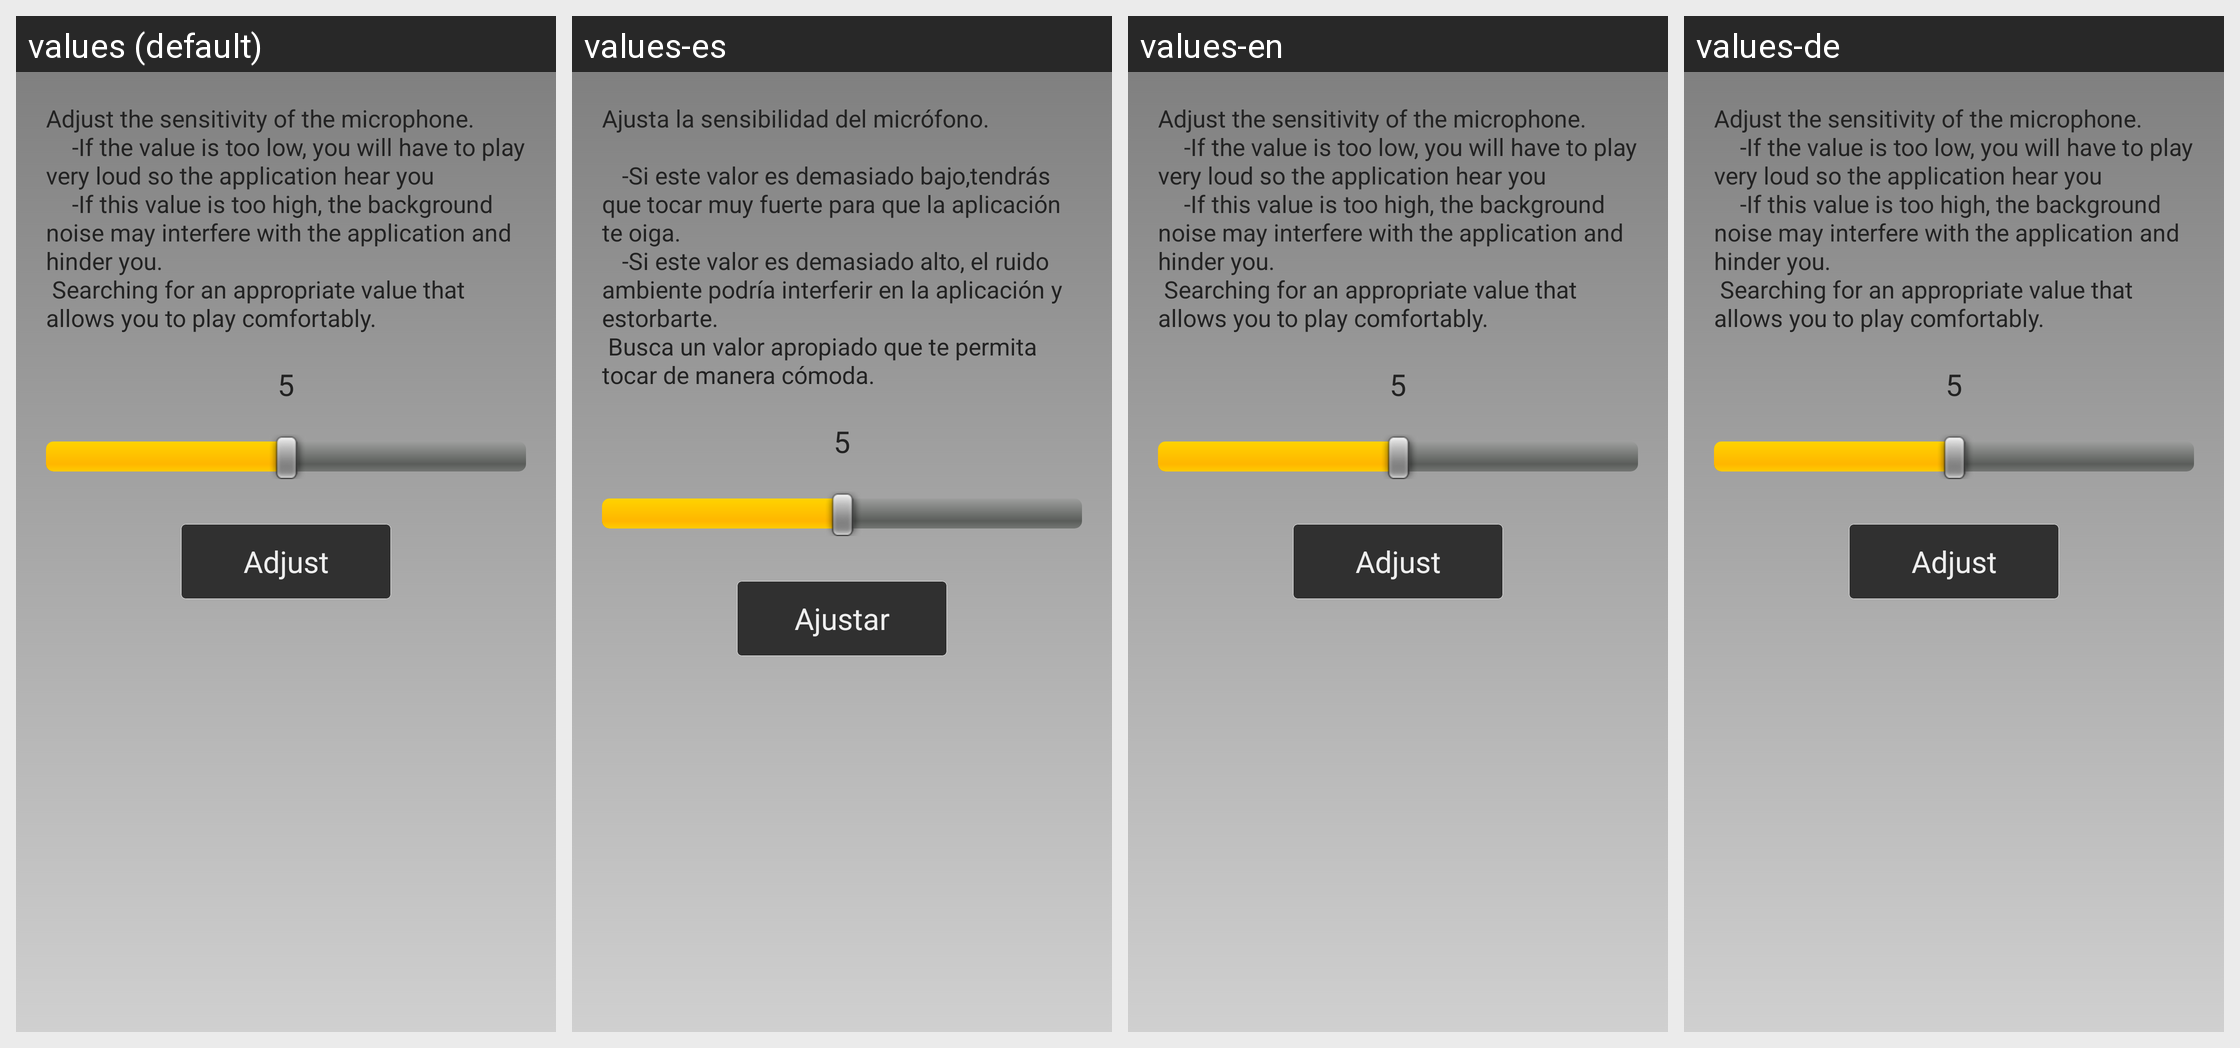

This grid shows one Android layout under several languages. Give, for every string resource on the screen, its name, the default text and each shown locale's text.
Android screen res/layout/microphone_sensitivity_dialog.xml rendered under 4 locales, left to right: values (default), values-es, values-en, values-de. Device: Nexus 5 (rendered at 1080×1920; each locale shown at half size, 540×960, under a caption strip naming it); theme android:Theme.NoTitleBar.Fullscreen.
Strings drawn on this screen, with the default value and each locale's value (text and hints the layout hard-codes, and strings that could not be matched under every locale, appear in the picture but are not listed):

sensitivityText
  values: Adjust the sensitivity of the microphone. 
       		 -If the value is too low, you will have to play very loud so the application hear you 
       		 -If this value is too high, the background noise may interfere with the application and hinder you. 
       Searching for an appropriate value that allows you to play comfortably.
  values-es: Ajusta la sensibilidad del micrófono. 
      
       		-Si este valor es demasiado bajo,tendrás que tocar muy fuerte para que la aplicación te oiga. 
       		-Si este valor es demasiado alto, el ruido ambiente podría interferir en la aplicación y estorbarte. 
       Busca un valor apropiado que te permita tocar de manera cómoda.
  values-en: Adjust the sensitivity of the microphone. 
       		 -If the value is too low, you will have to play very loud so the application hear you 
       		 -If this value is too high, the background noise may interfere with the application and hinder you. 
       Searching for an appropriate value that allows you to play comfortably.  [not translated; the default value is used]
  values-de: Adjust the sensitivity of the microphone. 
       		 -If the value is too low, you will have to play very loud so the application hear you 
       		 -If this value is too high, the background noise may interfere with the application and hinder you. 
       Searching for an appropriate value that allows you to play comfortably.  [not translated; the default value is used]

sensitivityButton
  values: Adjust
  values-es: Ajustar
  values-en: Adjust  [not translated; the default value is used]
  values-de: Adjust  [not translated; the default value is used]
